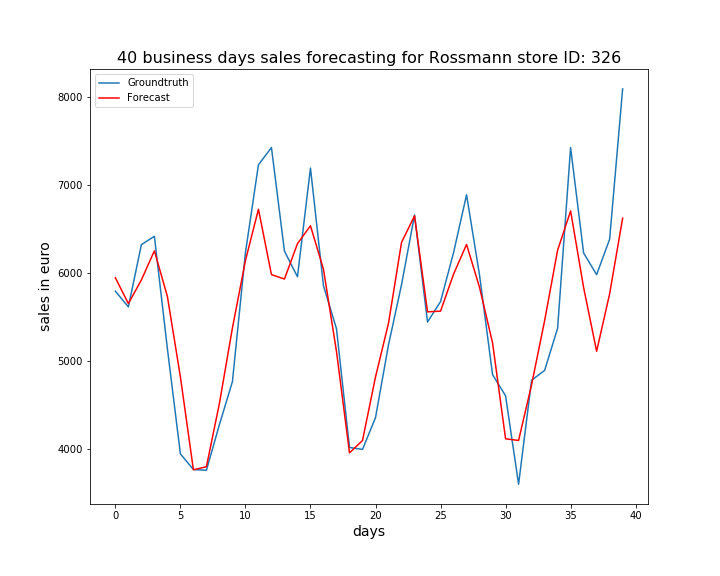

Data behind this chart, as committed beside it:
, ActualSales, Sales
0, 5794, 5946
1, 5615, 5653
2, 6323, 5922
3, 6418, 6253
4, 5140, 5734
5, 3944, 4820
6, 3766, 3763
7, 3758, 3798
8, 4277, 4518
9, 4766, 5376
10, 6231, 6141
11, 7231, 6726
12, 7427, 5982
13, 6249, 5932
14, 5958, 6334
15, 7194, 6538
16, 5856, 6043
17, 5367, 5109
18, 4017, 3957
19, 3995, 4096
20, 4356, 4818
21, 5184, 5430
22, 5867, 6348
23, 6660, 6651
24, 5443, 5559
25, 5676, 5567
26, 6231, 5987
27, 6890, 6325
28, 5975, 5836
29, 4845, 5206
30, 4604, 4115
31, 3599, 4097
32, 4782, 4730
33, 4892, 5457
34, 5372, 6259
35, 7427, 6707
36, 6228, 5835
37, 5982, 5111
38, 6385, 5763
39, 8094, 6624
